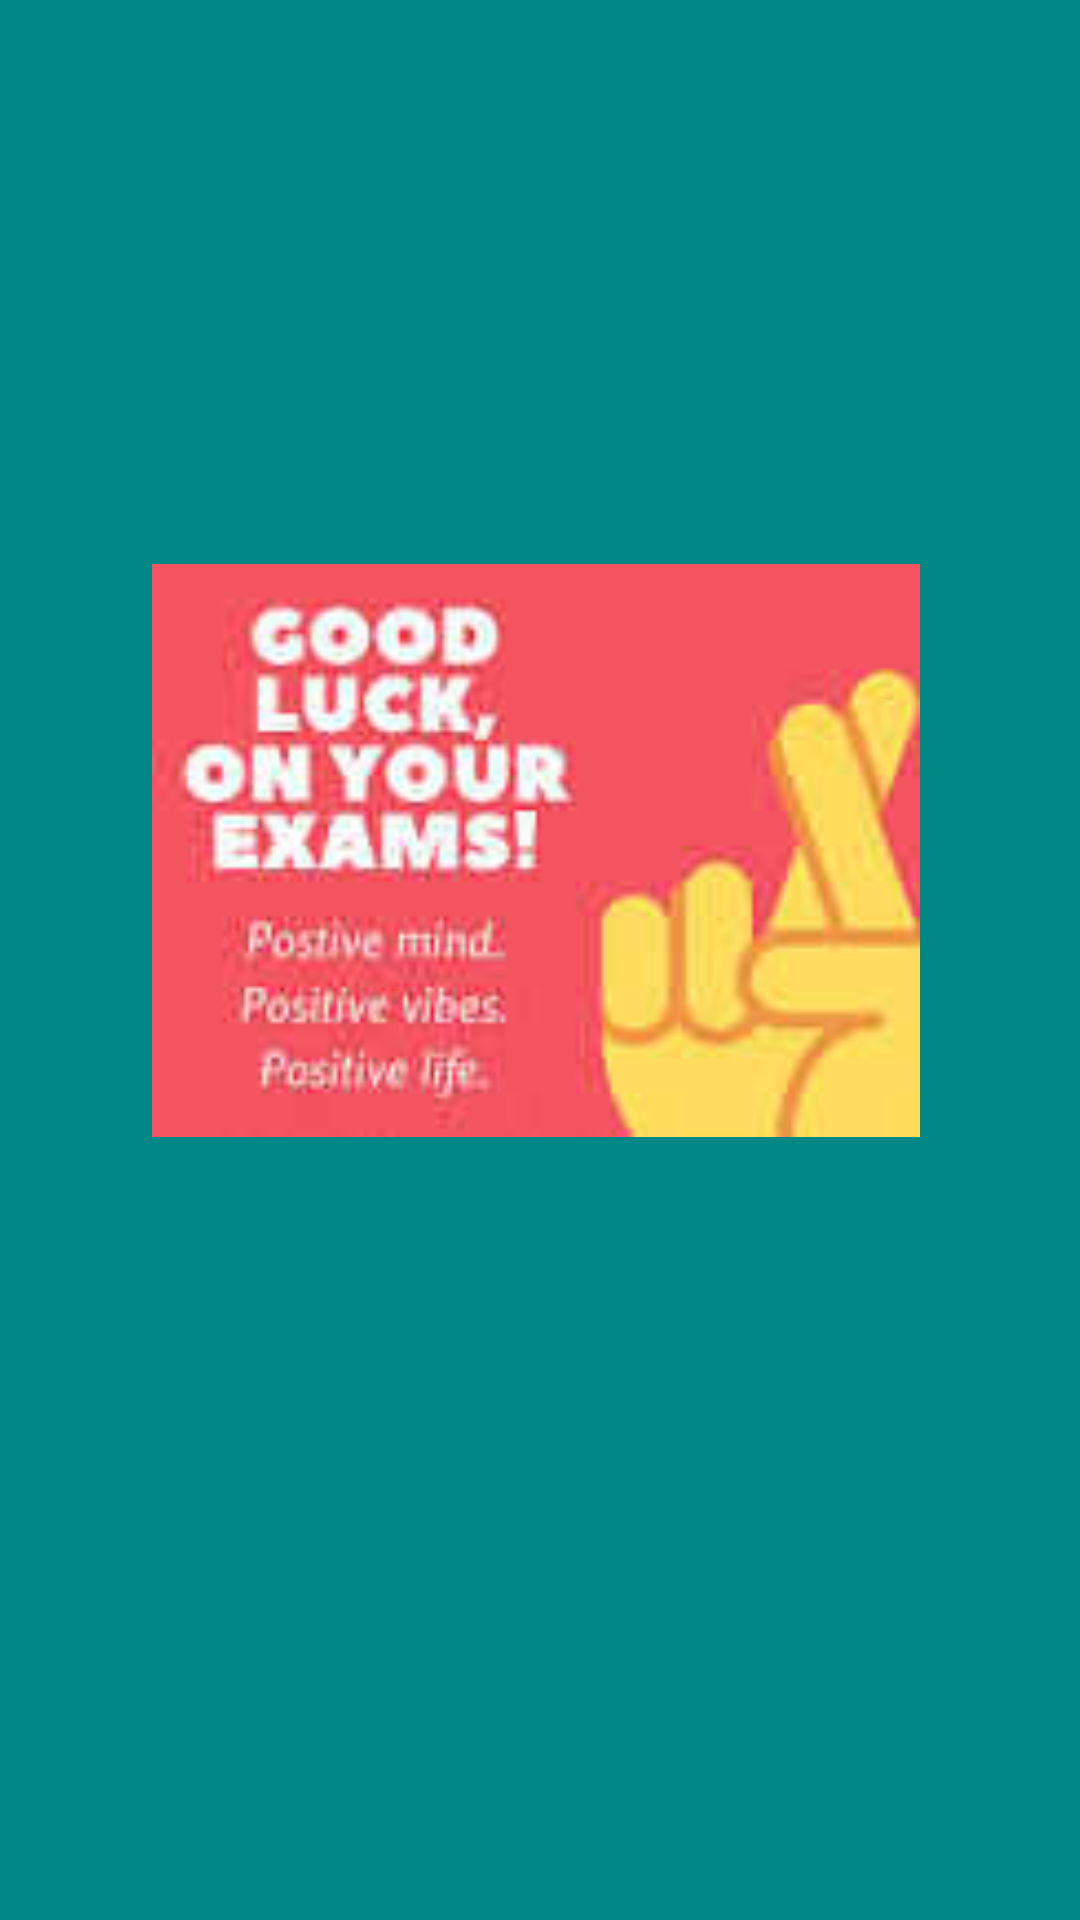

Layout XML and referenced resources for this Android screen:
<!-- AndroidManifest.xml: application theme Theme.LAB6MC -->
<!-- res/layout/activity_main3.xml -->
<?xml version="1.0" encoding="utf-8"?>
<androidx.constraintlayout.widget.ConstraintLayout xmlns:android="http://schemas.android.com/apk/res/android"
    xmlns:app="http://schemas.android.com/apk/res-auto"
    xmlns:tools="http://schemas.android.com/tools"
    android:layout_width="match_parent"
    android:layout_height="match_parent"
    android:background="@color/teal_700"
    tools:context=".MainActivity3">

    <ImageView
        android:id="@+id/imageView2"
        android:layout_width="256dp"
        android:layout_height="193dp"
        android:layout_marginStart="117dp"
        android:layout_marginTop="264dp"
        android:layout_marginEnd="120dp"
        android:layout_marginBottom="337dp"
        android:onClick="onclick"
        app:layout_constraintBottom_toBottomOf="parent"
        app:layout_constraintEnd_toEndOf="parent"
        app:layout_constraintStart_toStartOf="parent"
        app:layout_constraintTop_toTopOf="parent"
        app:srcCompat="@drawable/examm" />
</androidx.constraintlayout.widget.ConstraintLayout>
<!-- resources referenced by this layout -->
<resources>
  <!-- drawable examm: png bitmap (drawable, 4037 bytes) -->
  <style name="Theme.LAB6MC" parent="Theme.MaterialComponents.DayNight.DarkActionBar">
          
          <item name="colorPrimary">@color/purple_500</item>
          <item name="colorPrimaryVariant">@color/purple_700</item>
          <item name="colorOnPrimary">@color/white</item>
          
          <item name="colorSecondary">@color/teal_200</item>
          <item name="colorSecondaryVariant">@color/teal_700</item>
          <item name="colorOnSecondary">@color/black</item>
          
          <item name="android:statusBarColor" tools:targetApi="l">?attr/colorPrimaryVariant</item>
          
      </style>
  <!-- not gathered from this repository: default colours our renderer supplied (Android Studio template values) -->
  <color name="purple_500">#FF6200EE</color>
  <color name="purple_700">#FF3700B3</color>
  <color name="teal_200">#FF03DAC5</color>
  <color name="teal_700">#FF018786</color>
  <color name="black">#FF000000</color>
  <color name="white">#FFFFFFFF</color>
</resources>
